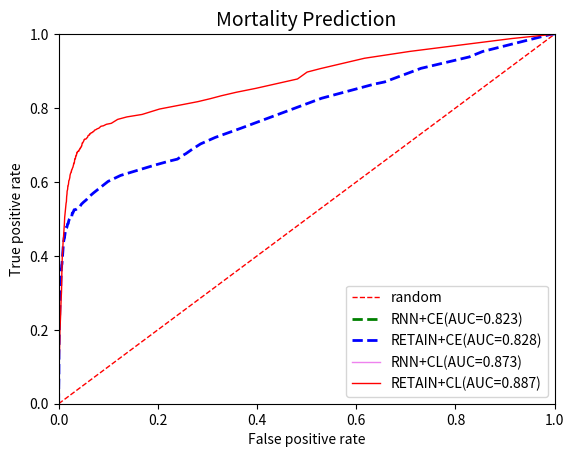

Recreate this plot in Python.
import numpy as np
import matplotlib.pyplot as plt


tp_rates = []

fp_rates = []

tp_rates_CL = [0.        , 0.        , 0.        , 0.        , 0.        ,
       0.        , 0.        , 0.        , 0.        , 0.00933333,
       0.03466667, 0.06      , 0.08      , 0.104     , 0.128     ,
       0.148     , 0.17066667, 0.19466667, 0.21333333, 0.236     ,
       0.26      , 0.28266667, 0.30266667, 0.33733333, 0.36      ,
       0.38266667, 0.40133333, 0.41466667, 0.436     , 0.448     ,
       0.46266667, 0.476     , 0.488     , 0.504     , 0.51066667,
       0.51866667, 0.524     , 0.53333333, 0.53733333, 0.54266667,
       0.54666667, 0.556     , 0.56      , 0.564     , 0.568     ,
       0.57466667, 0.57733333, 0.58      , 0.584     , 0.58933333,
       0.58933333, 0.59066667, 0.59333333, 0.59866667, 0.60133333,
       0.60266667, 0.604     , 0.60533333, 0.608     , 0.612     ,
       0.616     , 0.61733333, 0.62      , 0.62133333, 0.62266667,
       0.624     , 0.62533333, 0.62533333, 0.62666667, 0.62666667,
       0.62666667, 0.63066667, 0.632     , 0.632     , 0.63333333,
       0.63333333, 0.63466667, 0.63733333, 0.63866667, 0.64      ,
       0.64133333, 0.64266667, 0.64666667, 0.64933333, 0.64933333,
       0.65066667, 0.652     , 0.652     , 0.65333333, 0.656     ,
       0.65866667, 0.65866667, 0.66133333, 0.66133333, 0.66266667,
       0.66266667, 0.66266667, 0.66266667, 0.664     , 0.664     ,
       0.66666667, 0.66933333, 0.66933333, 0.67066667, 0.672     ,
       0.672     , 0.672     , 0.672     , 0.67466667, 0.676     ,
       0.676     , 0.67866667, 0.67866667, 0.67866667, 0.67866667,
       0.67866667, 0.68      , 0.68      , 0.68133333, 0.68266667,
       0.68266667, 0.68266667, 0.68266667, 0.68266667, 0.684     ,
       0.684     , 0.68533333, 0.68666667, 0.688     , 0.688     ,
       0.688     , 0.68933333, 0.68933333, 0.69066667, 0.69066667,
       0.69066667, 0.692     , 0.69333333, 0.69333333, 0.69333333,
       0.69466667, 0.696     , 0.696     , 0.69733333, 0.69733333,
       0.70266667, 0.704     , 0.70533333, 0.70533333, 0.70533333,
       0.70666667, 0.708     , 0.70933333, 0.71066667, 0.712     ,
       0.71466667, 0.71466667, 0.716     , 0.716     , 0.716     ,
       0.716     , 0.71733333, 0.71866667, 0.72      , 0.72133333,
       0.72533333, 0.72666667, 0.72666667, 0.73066667, 0.73066667,
       0.73333333, 0.73333333, 0.736     , 0.736     , 0.74      ,
       0.74133333, 0.744     , 0.74533333, 0.75066667, 0.752     ,
       0.756     , 0.75866667, 0.76933333, 0.776     , 0.78266667,
       0.79733333, 0.81733333, 0.82533333, 0.83333333, 0.84266667,
       0.85333333, 0.87866667, 0.89733333, 0.90666667, 0.93466667,
       0.95333333, 0.988     , 1.        , 1.        , 1.        ,
       1.        , 1.        ]

fp_rates_cl = [0.00000000e+00, 0.00000000e+00, 0.00000000e+00, 0.00000000e+00,
       0.00000000e+00, 0.00000000e+00, 0.00000000e+00, 0.00000000e+00,
       0.00000000e+00, 0.00000000e+00, 3.55239787e-04, 7.10479574e-04,
       9.94671403e-04, 1.20781528e-03, 1.42095915e-03, 1.84724689e-03,
       2.20248668e-03, 2.48667851e-03, 3.12611012e-03, 3.83658970e-03,
       4.33392540e-03, 4.97335702e-03, 5.75488455e-03, 6.18117229e-03,
       6.53641208e-03, 7.03374778e-03, 7.38898757e-03, 8.17051510e-03,
       8.88099467e-03, 9.66252220e-03, 1.03730018e-02, 1.09413854e-02,
       1.15808171e-02, 1.21492007e-02, 1.26465364e-02, 1.32149201e-02,
       1.38543517e-02, 1.42095915e-02, 1.44227353e-02, 1.49911190e-02,
       1.56305506e-02, 1.59147425e-02, 1.61278863e-02, 1.64831261e-02,
       1.68383659e-02, 1.70515098e-02, 1.75488455e-02, 1.80461812e-02,
       1.82593250e-02, 1.86145648e-02, 1.88277087e-02, 1.91119005e-02,
       1.97513321e-02, 2.01065719e-02, 2.03197158e-02, 2.04618117e-02,
       2.07460036e-02, 2.13143872e-02, 2.18827709e-02, 2.25222025e-02,
       2.26642984e-02, 2.28774423e-02, 2.31616341e-02, 2.35168739e-02,
       2.40142096e-02, 2.42984014e-02, 2.46536412e-02, 2.47246892e-02,
       2.50088810e-02, 2.51509769e-02, 2.55062167e-02, 2.58614565e-02,
       2.60035524e-02, 2.62166963e-02, 2.67140320e-02, 2.68561279e-02,
       2.72113677e-02, 2.77797513e-02, 2.83481350e-02, 2.87744227e-02,
       2.90586146e-02, 2.93428064e-02, 2.99822380e-02, 3.02664298e-02,
       3.07637655e-02, 3.08348135e-02, 3.09769094e-02, 3.14742451e-02,
       3.17584369e-02, 3.19005329e-02, 3.19715808e-02, 3.21136767e-02,
       3.23978686e-02, 3.25399645e-02, 3.26820604e-02, 3.28952043e-02,
       3.31083481e-02, 3.34635879e-02, 3.36767318e-02, 3.39609236e-02,
       3.41030195e-02, 3.43161634e-02, 3.47424512e-02, 3.49555950e-02,
       3.50266430e-02, 3.51687389e-02, 3.55950266e-02, 3.58081705e-02,
       3.60923623e-02, 3.61634103e-02, 3.63055062e-02, 3.64476021e-02,
       3.65186501e-02, 3.66607460e-02, 3.68738899e-02, 3.71580817e-02,
       3.72291297e-02, 3.75843694e-02, 3.77975133e-02, 3.82238011e-02,
       3.85790409e-02, 3.92184725e-02, 3.97868561e-02, 4.02131439e-02,
       4.02841918e-02, 4.05683837e-02, 4.11367673e-02, 4.12788632e-02,
       4.19182948e-02, 4.19893428e-02, 4.23445826e-02, 4.24866785e-02,
       4.26998224e-02, 4.29840142e-02, 4.34103020e-02, 4.36944938e-02,
       4.39786856e-02, 4.42628774e-02, 4.46181172e-02, 4.48312611e-02,
       4.52575488e-02, 4.57548845e-02, 4.58259325e-02, 4.61101243e-02,
       4.65364121e-02, 4.70337478e-02, 4.72468917e-02, 4.74600355e-02,
       4.79573712e-02, 4.85257549e-02, 4.88099467e-02, 4.93783304e-02,
       4.98756661e-02, 5.05150977e-02, 5.07992895e-02, 5.14387211e-02,
       5.18650089e-02, 5.25754885e-02, 5.34991119e-02, 5.42095915e-02,
       5.48490231e-02, 5.57726465e-02, 5.64120782e-02, 5.73357016e-02,
       5.84014210e-02, 5.93250444e-02, 6.07460036e-02, 6.18827709e-02,
       6.28774423e-02, 6.43694494e-02, 6.55772647e-02, 6.72824156e-02,
       6.90586146e-02, 7.03374778e-02, 7.22557726e-02, 7.48134991e-02,
       7.79396092e-02, 8.09236234e-02, 8.52575488e-02, 9.02309059e-02,
       9.61989343e-02, 1.06145648e-01, 1.19005329e-01, 1.37548845e-01,
       1.68170515e-01, 2.03410302e-01, 2.80781528e-01, 3.05719361e-01,
       3.28241563e-01, 3.58081705e-01, 3.97726465e-01, 4.81563055e-01,
       5.00959147e-01, 5.27673179e-01, 6.16483126e-01, 7.08490231e-01,
       9.13321492e-01, 1.00000000e+00, 1.00000000e+00, 1.00000000e+00,
       1.00000000e+00, 1.00000000e+00]

tp_rate_ce_retain=[0.        , 0.        , 0.        , 0.        , 0.        ,
       0.        , 0.        , 0.        , 0.        , 0.        ,
       0.        , 0.00441176, 0.01470588, 0.02058824, 0.02794118,
       0.04705882, 0.05441176, 0.06617647, 0.07794118, 0.08529412,
       0.09117647, 0.1       , 0.10588235, 0.11323529, 0.11764706,
       0.125     , 0.13088235, 0.13676471, 0.14411765, 0.15      ,
       0.15882353, 0.16617647, 0.17794118, 0.18676471, 0.19558824,
       0.2       , 0.21470588, 0.21764706, 0.22352941, 0.22794118,
       0.23529412, 0.24705882, 0.25735294, 0.26911765, 0.28088235,
       0.28529412, 0.28970588, 0.3       , 0.30441176, 0.31323529,
       0.31470588, 0.31617647, 0.31911765, 0.32352941, 0.32941176,
       0.33235294, 0.33529412, 0.34117647, 0.34558824, 0.35147059,
       0.35735294, 0.35882353, 0.36323529, 0.36617647, 0.36764706,
       0.37058824, 0.375     , 0.37647059, 0.37794118, 0.38088235,
       0.38235294, 0.38235294, 0.38382353, 0.38676471, 0.38676471,
       0.38823529, 0.39117647, 0.39264706, 0.39264706, 0.39264706,
       0.39852941, 0.4       , 0.40147059, 0.40441176, 0.40441176,
       0.40588235, 0.41323529, 0.41470588, 0.41764706, 0.41911765,
       0.42205882, 0.425     , 0.42941176, 0.42941176, 0.42941176,
       0.42941176, 0.43088235, 0.43235294, 0.43382353, 0.43529412,
       0.43676471, 0.43823529, 0.44117647, 0.44117647, 0.44264706,
       0.44264706, 0.44264706, 0.44264706, 0.44411765, 0.44411765,
       0.44852941, 0.44852941, 0.44852941, 0.45      , 0.45147059,
       0.45147059, 0.45294118, 0.45294118, 0.45294118, 0.45294118,
       0.45441176, 0.45588235, 0.45882353, 0.45882353, 0.46029412,
       0.46470588, 0.46617647, 0.46617647, 0.46617647, 0.46764706,
       0.46764706, 0.46911765, 0.47058824, 0.47205882, 0.47205882,
       0.47205882, 0.47352941, 0.47352941, 0.47647059, 0.47647059,
       0.47647059, 0.47794118, 0.47794118, 0.47941176, 0.48088235,
       0.48235294, 0.48529412, 0.48676471, 0.48676471, 0.48823529,
       0.48823529, 0.48823529, 0.49117647, 0.49411765, 0.49558824,
       0.49852941, 0.5       , 0.50147059, 0.50147059, 0.50147059,
       0.50147059, 0.50147059, 0.50147059, 0.50294118, 0.50882353,
       0.51617647, 0.51617647, 0.52058824, 0.525     , 0.525     ,
       0.525     , 0.52647059, 0.52794118, 0.52941176, 0.53235294,
       0.53970588, 0.54558824, 0.55147059, 0.56029412, 0.57058824,
       0.58382353, 0.60147059, 0.61764706, 0.64558824, 0.65588235,
       0.66176471, 0.67058824, 0.67647059, 0.68823529, 0.70294118,
       0.72058824, 0.74558824, 0.79558824, 0.82647059, 0.86470588,
       0.87058824, 0.90735294, 0.93823529, 0.95294118, 1.        ,
       1.        , 1.        ]

fp_rates_ce_retain=[0.00000000e+00, 0.00000000e+00, 0.00000000e+00, 0.00000000e+00,
       0.00000000e+00, 0.00000000e+00, 0.00000000e+00, 0.00000000e+00,
       0.00000000e+00, 0.00000000e+00, 0.00000000e+00, 0.00000000e+00,
       0.00000000e+00, 0.00000000e+00, 1.41392718e-04, 2.12089077e-04,
       3.53481796e-04, 4.94874514e-04, 4.94874514e-04, 4.94874514e-04,
       4.94874514e-04, 4.94874514e-04, 4.94874514e-04, 5.65570873e-04,
       5.65570873e-04, 5.65570873e-04, 5.65570873e-04, 6.36267232e-04,
       6.36267232e-04, 7.06963591e-04, 9.19052669e-04, 9.89749028e-04,
       1.06044539e-03, 1.20183811e-03, 1.27253446e-03, 1.34323082e-03,
       1.62601626e-03, 1.69671262e-03, 1.69671262e-03, 1.90880170e-03,
       2.12089077e-03, 2.19158713e-03, 2.33297985e-03, 2.75715801e-03,
       2.82785437e-03, 2.82785437e-03, 3.18133616e-03, 3.25203252e-03,
       3.46412160e-03, 3.81760339e-03, 4.02969247e-03, 4.24178155e-03,
       4.24178155e-03, 4.31247791e-03, 4.45387063e-03, 4.59526334e-03,
       4.80735242e-03, 4.94874514e-03, 5.01944150e-03, 5.23153058e-03,
       5.30222694e-03, 5.37292329e-03, 5.44361965e-03, 5.44361965e-03,
       5.79710145e-03, 6.00919053e-03, 6.07988689e-03, 6.43336868e-03,
       6.71615412e-03, 6.85754684e-03, 6.85754684e-03, 6.92824320e-03,
       6.92824320e-03, 7.14033227e-03, 7.21102863e-03, 7.28172499e-03,
       7.35242135e-03, 7.49381407e-03, 7.56451043e-03, 7.63520679e-03,
       7.70590315e-03, 7.84729586e-03, 7.91799222e-03, 7.98868858e-03,
       8.05938494e-03, 8.13008130e-03, 8.27147402e-03, 8.48356310e-03,
       8.69565217e-03, 8.76634853e-03, 8.76634853e-03, 9.04913397e-03,
       9.26122305e-03, 9.33191941e-03, 9.33191941e-03, 9.40261577e-03,
       9.40261577e-03, 9.54400848e-03, 9.75609756e-03, 9.89749028e-03,
       9.96818664e-03, 1.00388830e-02, 1.01095794e-02, 1.03216684e-02,
       1.05337575e-02, 1.06751502e-02, 1.07458466e-02, 1.07458466e-02,
       1.08165429e-02, 1.08872393e-02, 1.09579357e-02, 1.10286320e-02,
       1.12407211e-02, 1.13821138e-02, 1.15235065e-02, 1.17355956e-02,
       1.18062920e-02, 1.20183811e-02, 1.20890774e-02, 1.21597738e-02,
       1.23011665e-02, 1.23011665e-02, 1.25839519e-02, 1.28667374e-02,
       1.29374337e-02, 1.30081301e-02, 1.32202192e-02, 1.32202192e-02,
       1.34323082e-02, 1.35737010e-02, 1.37150937e-02, 1.39978791e-02,
       1.42806645e-02, 1.44220573e-02, 1.44927536e-02, 1.47048427e-02,
       1.49169318e-02, 1.49876281e-02, 1.54825027e-02, 1.58359844e-02,
       1.60480735e-02, 1.64722517e-02, 1.67550371e-02, 1.70378226e-02,
       1.72499116e-02, 1.74620007e-02, 1.77447861e-02, 1.82396607e-02,
       1.87345352e-02, 1.90173206e-02, 1.91587133e-02, 1.95121951e-02,
       1.97949806e-02, 2.00777660e-02, 2.07847296e-02, 2.12089077e-02,
       2.18451750e-02, 2.23400495e-02, 2.31177094e-02, 2.40367621e-02,
       2.46730293e-02, 2.50265111e-02, 2.59455638e-02, 2.62283492e-02,
       2.66525274e-02, 2.75715801e-02, 2.87734182e-02, 2.99045599e-02,
       3.12477907e-02, 3.26617179e-02, 3.43584305e-02, 3.59137504e-02,
       3.73983740e-02, 3.93778720e-02, 4.24178155e-02, 4.58112407e-02,
       5.03358077e-02, 5.55673383e-02, 6.15058324e-02, 7.04842701e-02,
       8.29268293e-02, 9.96111700e-02, 1.24849770e-01, 1.93778720e-01,
       2.21420997e-01, 2.39377872e-01, 2.48639095e-01, 2.56415695e-01,
       2.68999647e-01, 2.86108165e-01, 3.15871333e-01, 3.67903853e-01,
       4.68292683e-01, 5.30081301e-01, 6.36125840e-01, 6.57122658e-01,
       7.30293390e-01, 8.27642276e-01, 8.54648286e-01, 9.93920113e-01,
       1.00000000e+00, 1.00000000e+00]



tp_rates_CL_RNN = []

fp_rates_cl_RNN = []
plt.xlabel("False positive rate")
plt.ylabel("True positive rate")
plt.title("Mortality Prediction", fontsize=14)
plt.xlim(0.0, 1.0)
plt.ylim(0.0, 1.0)
x = [0.0, 1.0]
plt.plot(x, x, linestyle='dashed', color='red', linewidth=1, label='random')

plt.plot(fp_rates, tp_rates, color='green', linewidth=2, linestyle='dashed',label='RNN+CE(AUC=0.823)')


plt.plot(fp_rates_ce_retain,tp_rate_ce_retain,color='blue',linestyle='dashed',linewidth=2,label='RETAIN+CE(AUC=0.828)')

#plt.plot(fp_rate_hl_retain,tp_rate_hl_retain,color='orange',label='RETAIN+HL')

plt.plot(fp_rates_cl_RNN,tp_rates_CL_RNN,color='violet',linewidth=1,label='RNN+CL(AUC=0.873)')
plt.plot(fp_rates_cl, tp_rates_CL, color='red', linewidth=1, label='RETAIN+CL(AUC=0.887)')


plt.legend(loc='lower right')
plt.show()
